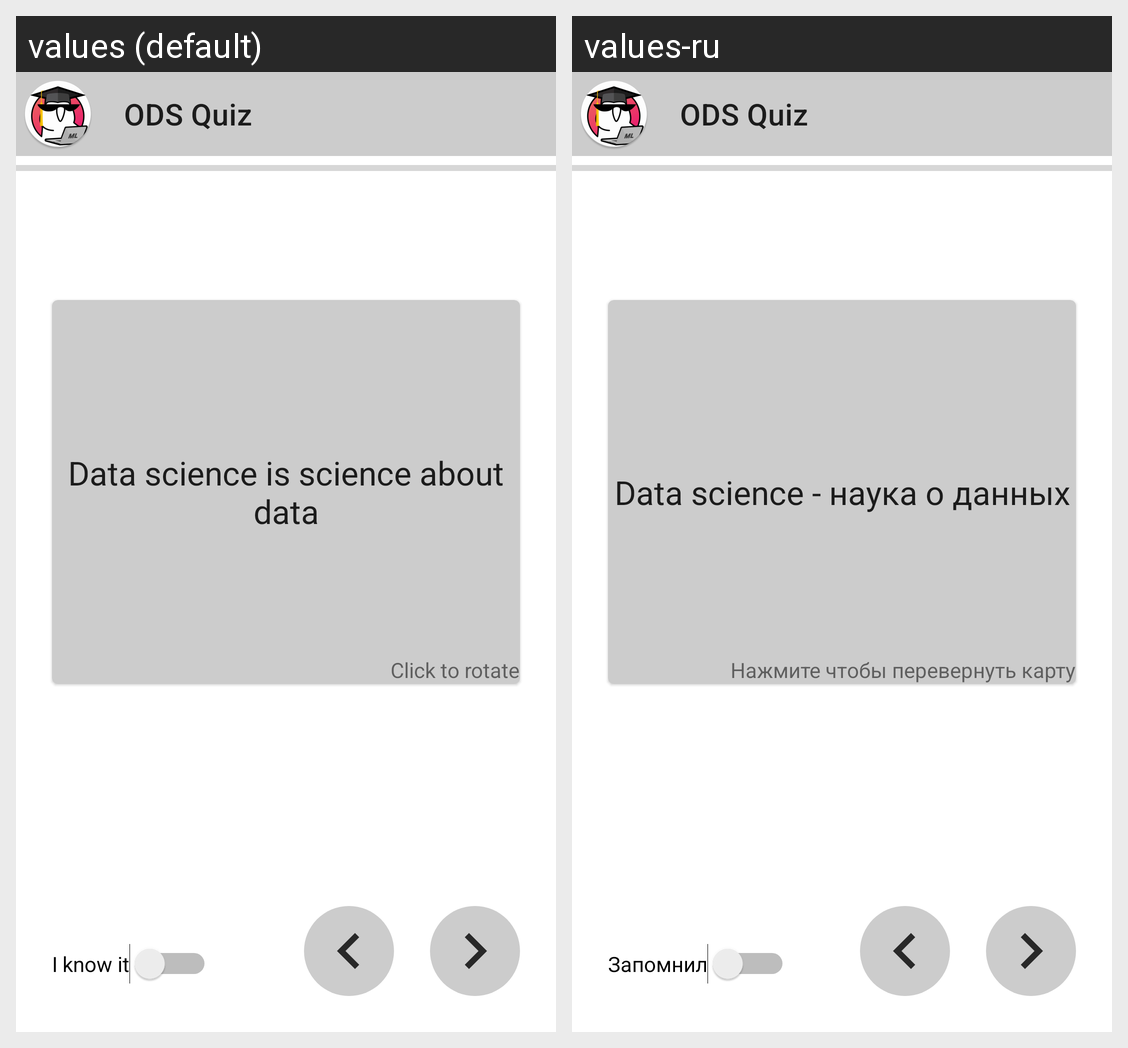

Translations of the strings shown on this Android screen, per locale in the grid:
Android screen res/layout/fragment_flashcard.xml rendered under 2 locales, left to right: values (default), values-ru. Device: Nexus 5 (rendered at 1080×1920; each locale shown at half size, 540×960, under a caption strip naming it); theme Theme.Ods.
Strings drawn on this screen, with the default value and each locale's value (text and hints the layout hard-codes, and strings that could not be matched under every locale, appear in the picture but are not listed):

quest_example
  values: Data science is science about data
  values-ru: Data science - наука о данных

rotate_face
  values: Click to rotate
  values-ru: Нажмите чтобы перевернуть карту

i_know_it
  values: I know it
  values-ru: Запомнил

app_name
  values: ODS Quiz
  values-ru: ODS Quiz
